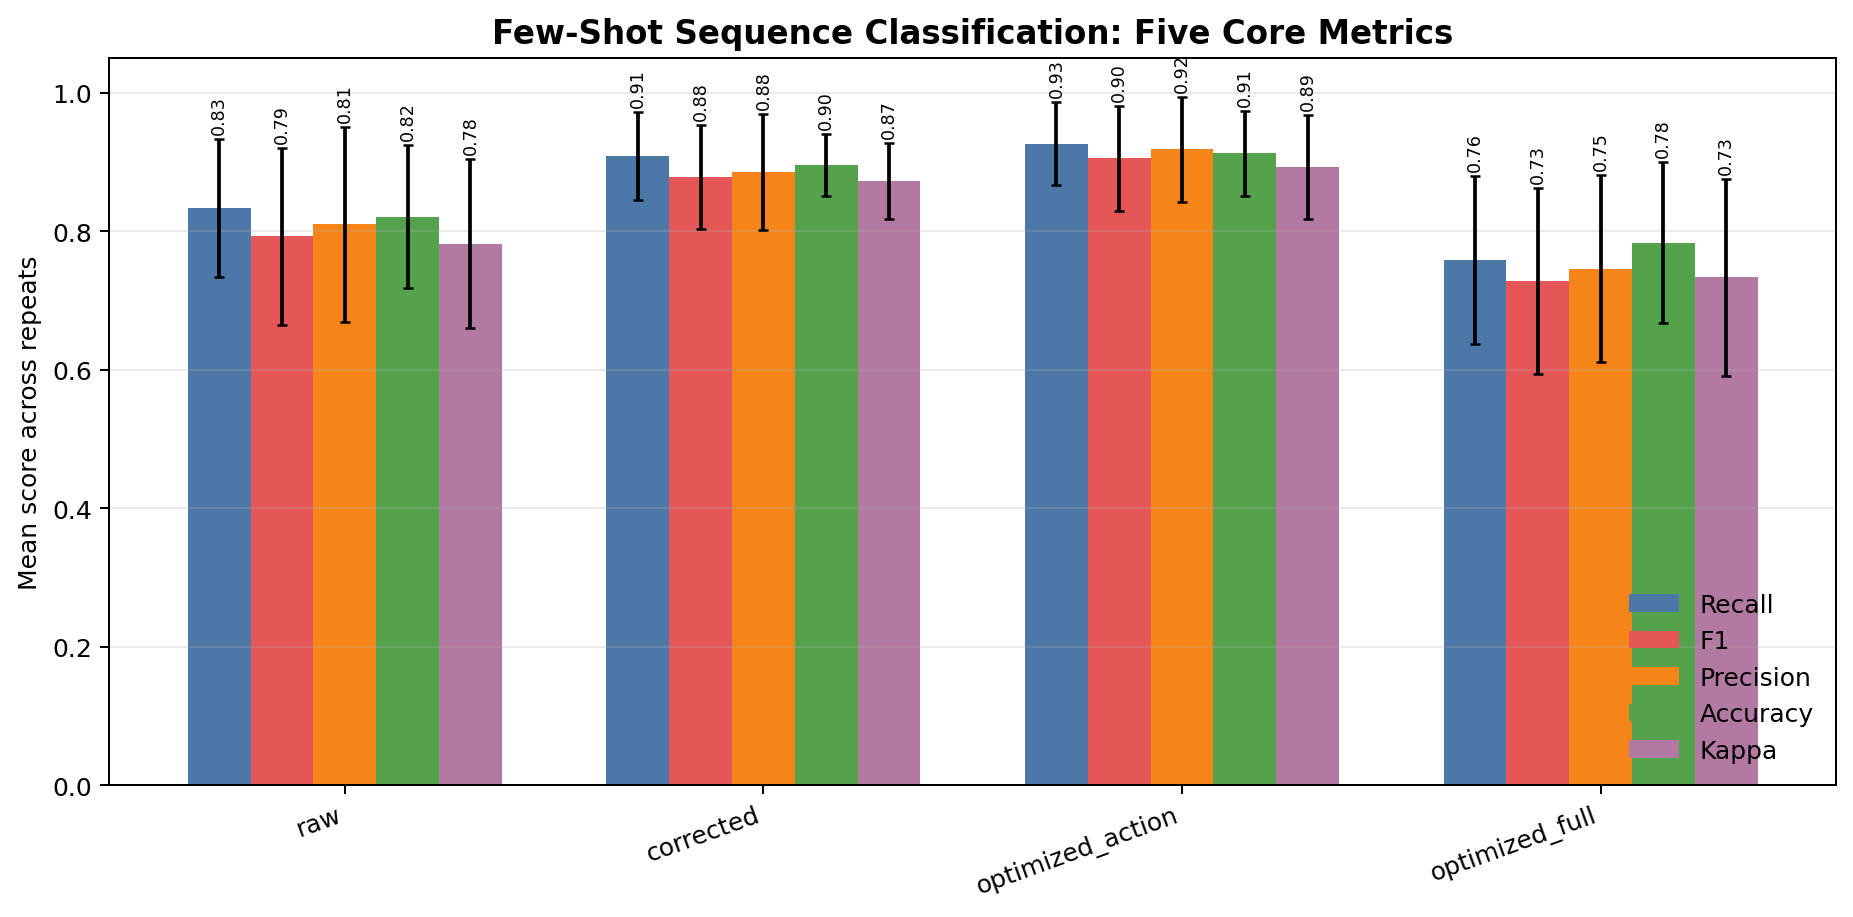

Source data for this figure (header and first rows):
feature_set, recall_mean, recall_std, f1_mean, f1_std, precision_mean, precision_std, accuracy_mean, accuracy_std, kappa_mean, kappa_std
raw, 0.8333, 0.1002, 0.7923, 0.1273, 0.8097, 0.1411, 0.8208, 0.103, 0.782, 0.122
corrected, 0.9083, 0.06401, 0.8781, 0.07553, 0.8847, 0.08381, 0.8958, 0.04468, 0.872, 0.05486
optimized_action, 0.9264, 0.0604, 0.905, 0.07597, 0.9181, 0.0753, 0.9125, 0.06166, 0.8927, 0.07524
optimized_full, 0.7583, 0.1211, 0.7276, 0.1342, 0.746, 0.1352, 0.7833, 0.1161, 0.7331, 0.1418
